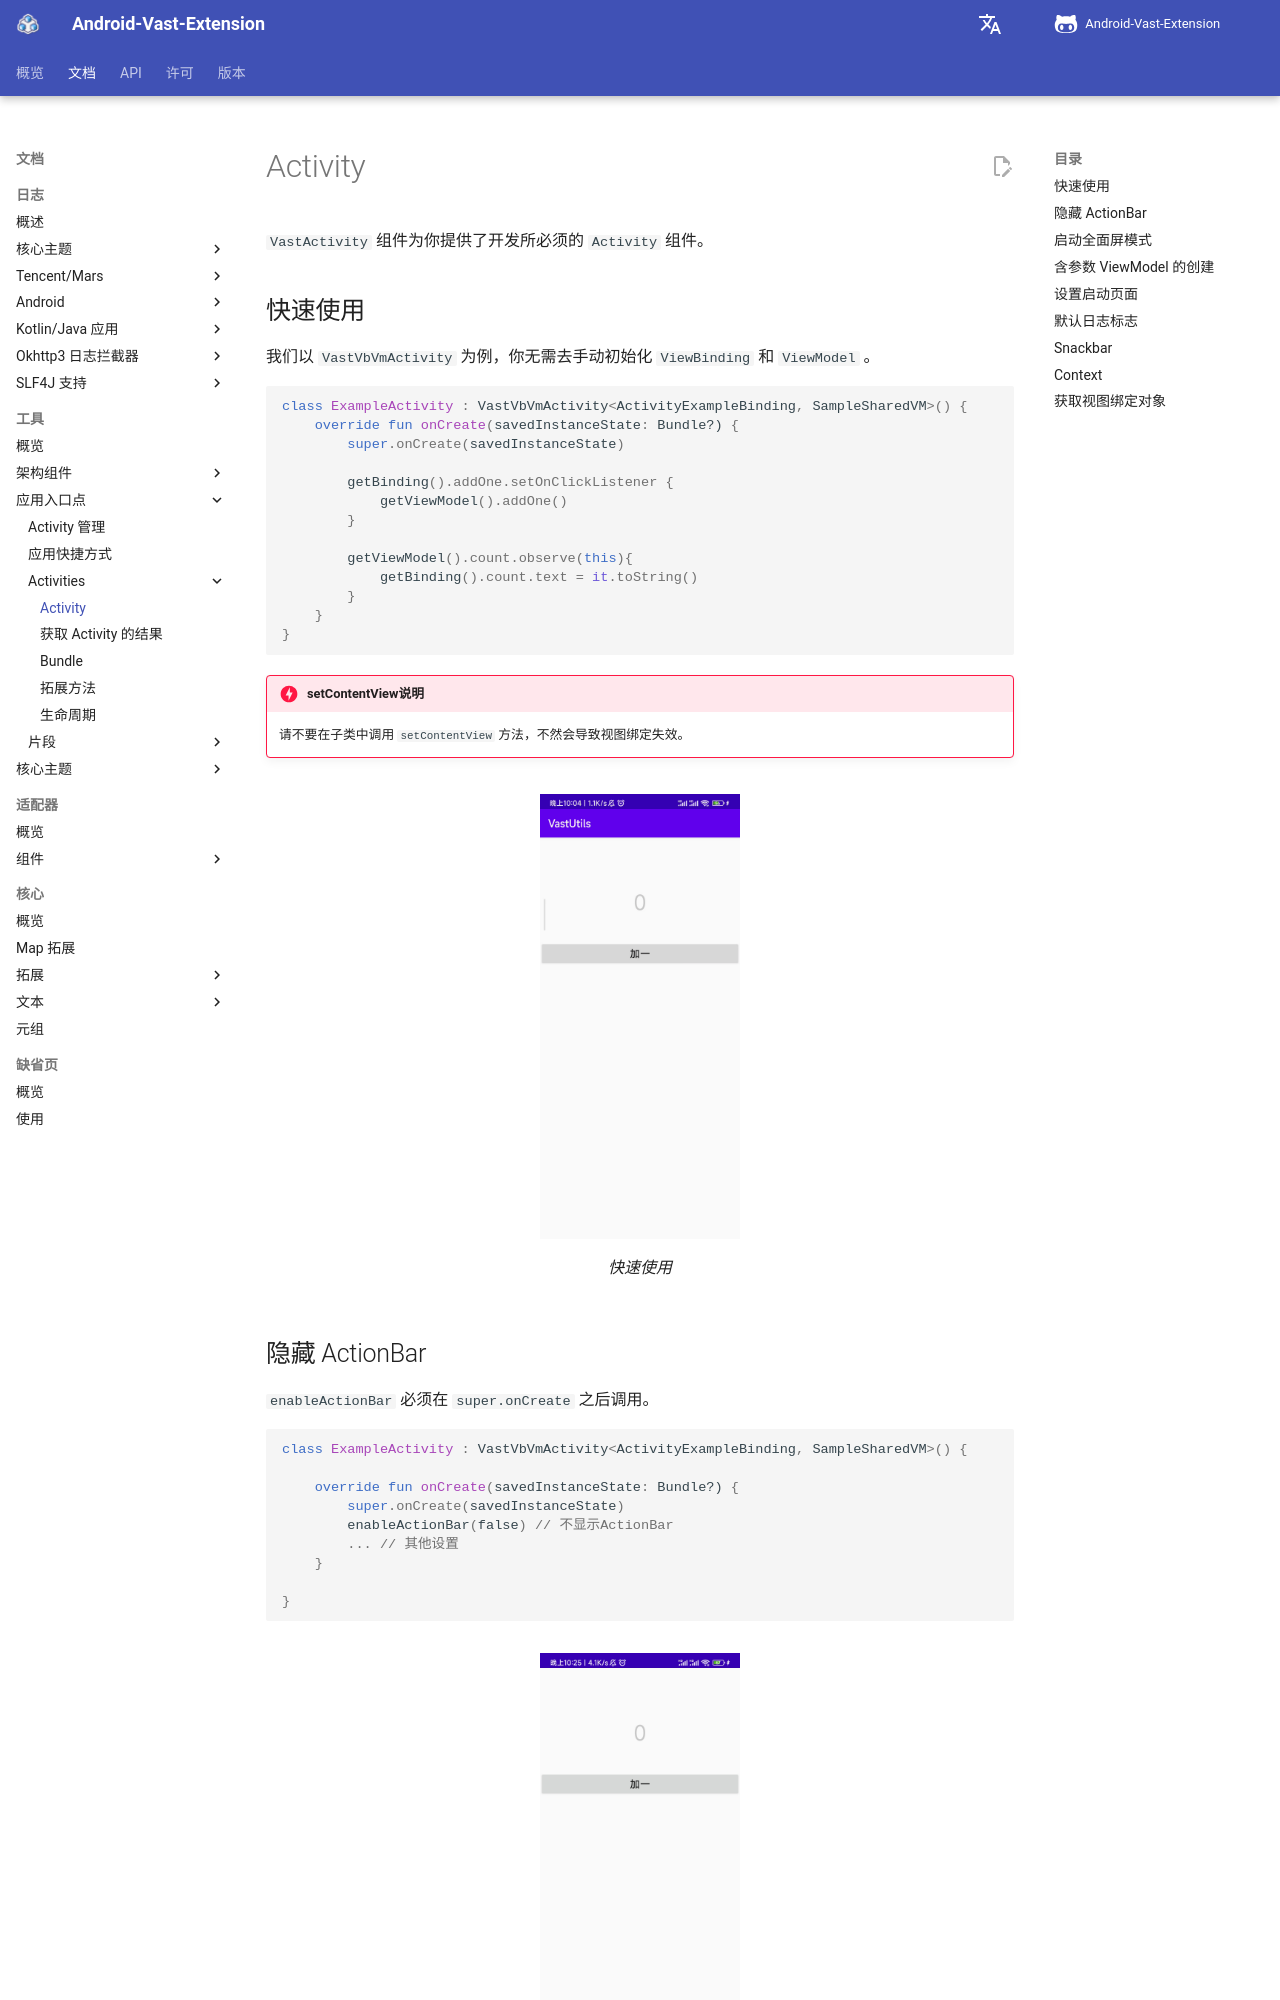

repository: SakurajimaMaii/AVE-DOC · page: documents/tools/app-entry-points/activities/activity/index.html · generator: mkdocs

# Activity

`VastActivity` 组件为你提供了开发所必须的 `Activity` 组件。

## 快速使用

我们以 `VastVbVmActivity` 为例，你无需去手动初始化 `ViewBinding` 和 `ViewModel` 。

```kotlin
class ExampleActivity : VastVbVmActivity<ActivityExampleBinding, SampleSharedVM>() {
    override fun onCreate(savedInstanceState: Bundle?) {
        super.onCreate(savedInstanceState)

        getBinding().addOne.setOnClickListener {
            getViewModel().addOne()
        }

        getViewModel().count.observe(this){
            getBinding().count.text = it.toString()
        }
    }
}
```

!!! danger "setContentView说明"

    请不要在子类中调用 `setContentView` 方法，不然会导致视图绑定失效。

<figure markdown>
  ![快速使用](../img/activity_example.gif){ width="200" }
  <figcaption>快速使用</figcaption>
</figure>
